Run: headless pygame with SDL's dummy video driver; simulated clock (each Clock.tick advances the game by its frame time, no real sleeping); random seed 0; keys injected as events and as key.get_pressed() state; mouse plan: one left click at the window centre at the start of phase 2, then a move to the lower-right quarter at the start of phase 3.
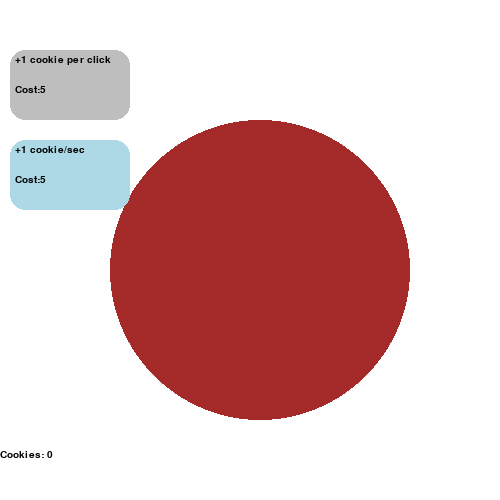
Frame 1 of 4 · flips 1–60 · no input
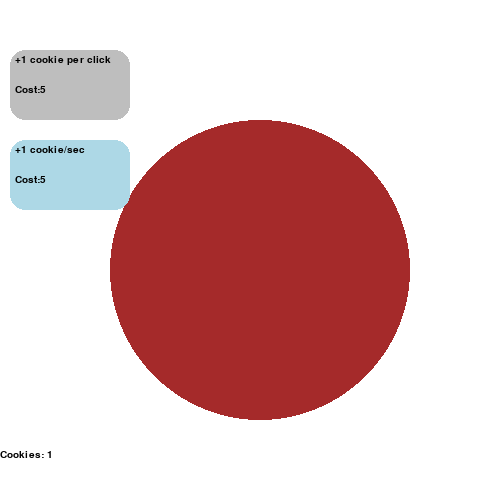
Frame 2 of 4 · flips 61–180 · clicked the window centre · tapped SPACE, RETURN · held RIGHT (→), D
Frame 3 of 4 · flips 181–300 · moved the mouse to the lower-right quarter · held DOWN (↓), S · screen unchanged from frame 2, image omitted
Frame 4 of 4 · flips 301–420 · held LEFT (←), A, UP (↑), W · screen unchanged from frame 3, image omitted

The pygame program that drew these frames:

import pygame
import sys

class Game:
    """
    Main game class for the Cookie Clicker game.
    Handles game state, user input, and rendering.
    """
    
    def __init__(self):
        """
        Initialize the game with default values and setup Pygame.
        
        Attributes:
            cookies (int): Current number of cookies
            cookie_per_click (int): Cookies earned per click
            cookies_per_second (int): Automatic cookies generated per second
            click_upgrade_cost (int): Cost of upgrading click power
            auto_upgrade_cost (int): Cost of upgrading auto-generation
        """
        pygame.init()
        self.screen = pygame.display.set_mode((500, 500))
        pygame.display.set_caption("Cookie Clicker")
        
        # Game state variables
        self.cookies = 0
        self.cookie_per_click = 1
        self.cookies_per_second = 0
        
        # UI elements
        self.cookie = pygame.Rect(110, 120, 300, 300)
        self.cookie_color = "brown"
        self.upgradeBtn = pygame.Rect(10, 50, 120, 70)
        self.autoBtn = pygame.Rect(10, 140, 120, 70)
        
        # Separate upgrade costs
        self.click_upgrade_cost = 5
        self.auto_upgrade_cost = 5
        
        # Font setup
        self.game_font = pygame.font.Font(None, 15)
        
        # Timing variables for click debouncing and cookie updates
        self.last_update_time = pygame.time.get_ticks()
        self.last_click_time = pygame.time.get_ticks()
        
    def handle_events(self):
        """
        Process all Pygame events including mouse clicks and window closure.
        
        Returns:
            bool: False if game should quit, True to continue
        """
        for event in pygame.event.get():
            if event.type == pygame.QUIT:
                return False
                
            elif event.type == pygame.MOUSEBUTTONDOWN:
                self.handle_mouse_click(event.pos, event.button)
                
        return True
    
    def handle_mouse_click(self, pos, button):
        """
        Handle mouse click events for cookie clicking and upgrades.
        
        Args:
            pos (tuple): Mouse position (x, y)
            button (int): Mouse button clicked (1 = left click)
        """
        if button == 1:  # Left mouse button
            if self.cookie.collidepoint(pos):
                current_time = pygame.time.get_ticks()
                if current_time - self.last_click_time > 200:  # Debounce clicks
                    self.cookies += self.cookie_per_click
                    self.last_click_time = current_time
                    
            elif self.upgradeBtn.collidepoint(pos):
                if self.cookies >= self.click_upgrade_cost:
                    self.cookies -= self.click_upgrade_cost
                    self.click_upgrade_cost *= 2
                    self.cookie_per_click += 1
                    
            elif self.autoBtn.collidepoint(pos):
                if self.cookies >= self.auto_upgrade_cost:
                    self.cookies -= self.auto_upgrade_cost
                    self.auto_upgrade_cost *= 2
                    self.cookies_per_second += 1
    
    def update_cookies(self):
        """
        Update cookie count based on automatic generation.
        Called once per second to add cookies_per_second to total.
        """
        current_time = pygame.time.get_ticks()
        if current_time - self.last_update_time >= 1000:  # Update every second
            self.cookies += self.cookies_per_second
            self.last_update_time = current_time
    
    def draw_score(self):
        """
        Draw the current cookie count and auto-generation rate on screen.
        """
        self.display_cookies = self.game_font.render(f"Cookies: {str(int(self.cookies))}", True, "black")
        self.screen.blit(self.display_cookies, (0, 450))
        
        # Show auto-cookie generation rate if active
        if self.cookies_per_second > 0:
            self.auto_text = self.game_font.render(f"+{self.cookies_per_second}/sec", True, "black")
            self.screen.blit(self.auto_text, (0, 470))
    
    def draw_upgrades(self):
        """
        Draw both upgrade buttons and their associated information.
        """
        # Click upgrade button
        pygame.draw.rect(self.screen, "grey", self.upgradeBtn, border_radius=15)
        self.upgrade1_description = self.game_font.render(f"+{self.cookie_per_click} cookie per click", True, "black")
        self.screen.blit(self.upgrade1_description, (15, 55))
        self.click_cost_text = self.game_font.render(f"Cost:{str(self.click_upgrade_cost)}", True, "black")
        self.screen.blit(self.click_cost_text, (15, 85))
        
        # Auto-click upgrade button
        pygame.draw.rect(self.screen, "lightblue", self.autoBtn, border_radius=15)
        self.auto_description = self.game_font.render(f"+1 cookie/sec", True, "black")
        self.screen.blit(self.auto_description, (15, 145))
        self.auto_cost_text = self.game_font.render(f"Cost:{str(self.auto_upgrade_cost)}", True, "black")
        self.screen.blit(self.auto_cost_text, (15, 175))
    
    def render(self):
        """
        Render all game elements including cookie, upgrades, and score.
        """
        pygame.draw.rect(self.screen, self.cookie_color, self.cookie, border_radius=150)
        self.update_cookies()
        self.draw_score()
        self.draw_upgrades()
    
    def run(self):
        """
        Main game loop handling updates and rendering.
        """
        clock = pygame.time.Clock()
        
        running = True
        while running:
            self.screen.fill('white')
            
            running = self.handle_events()
            self.render()
            
            pygame.display.flip()
            clock.tick(60)
        
        pygame.quit()

if __name__ == "__main__":
    game = Game()
    game.run()
